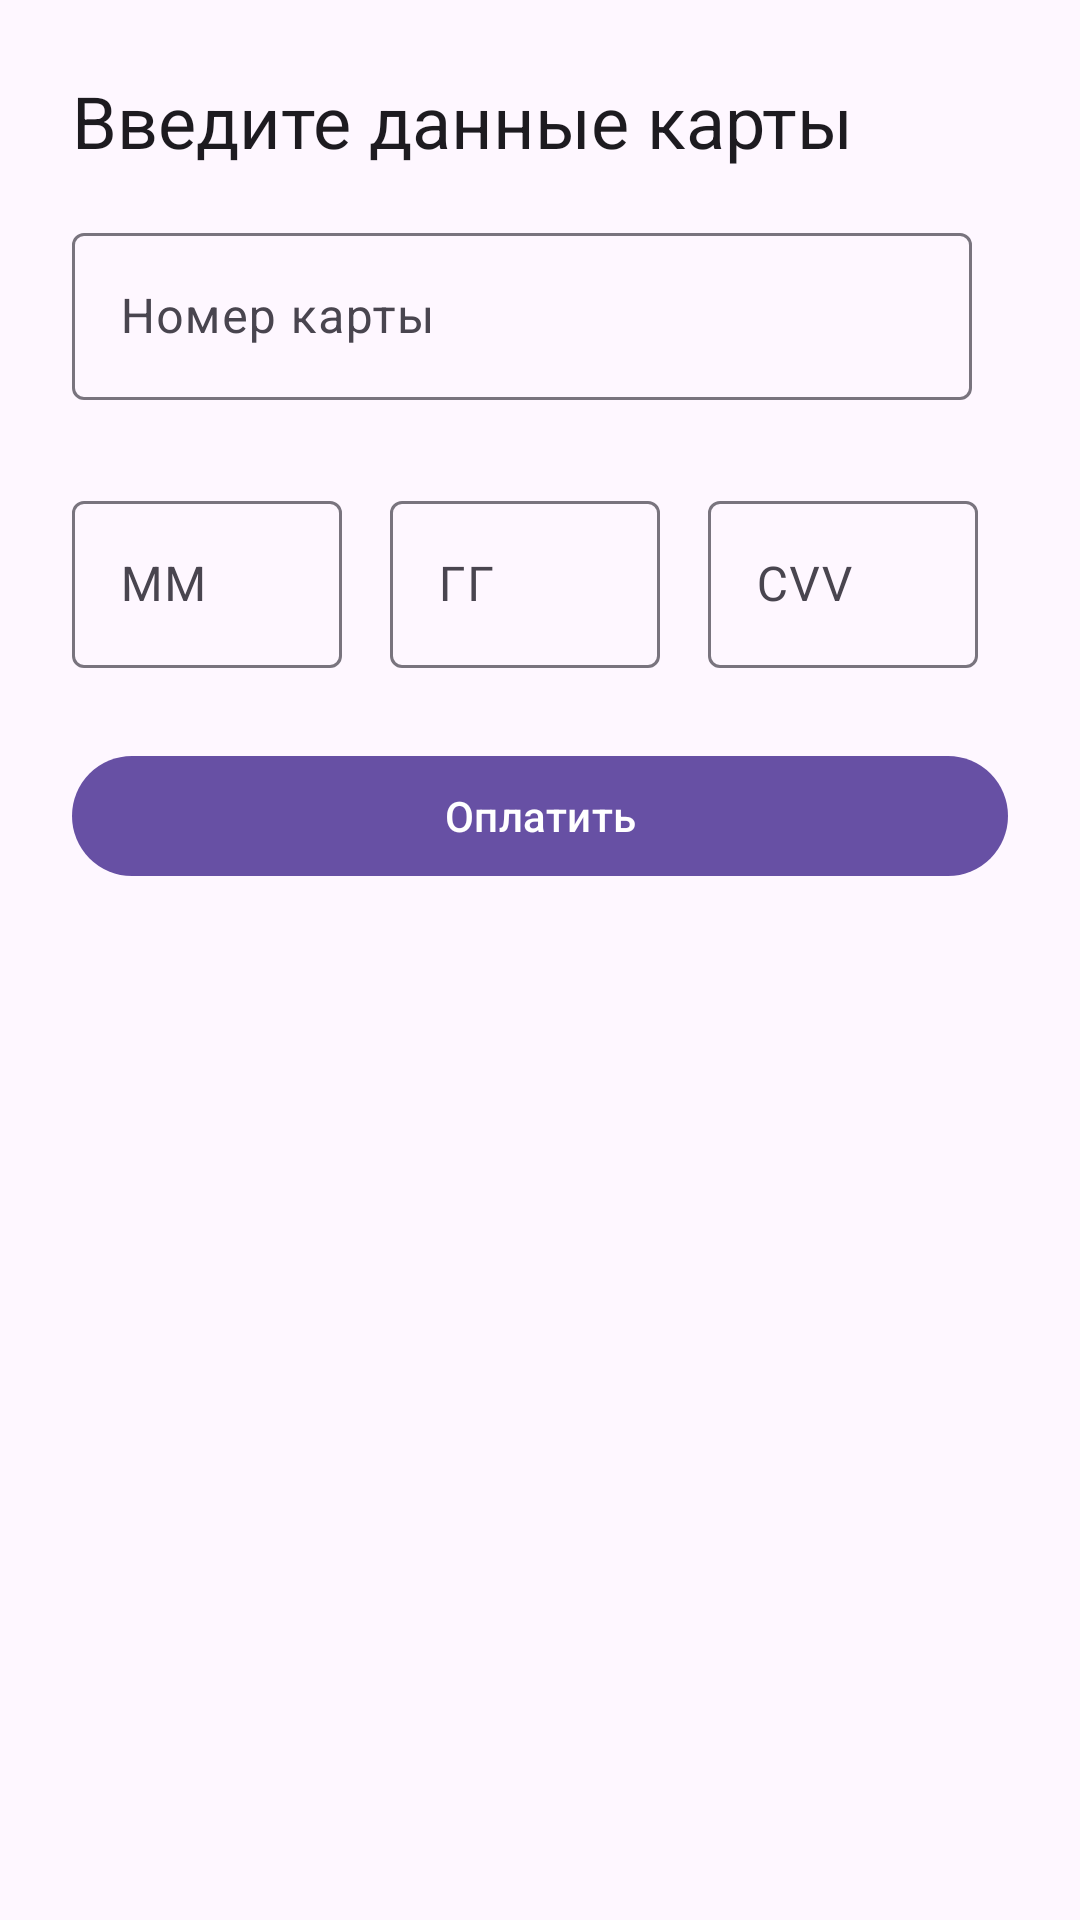

Here is an Android app screen rendered from its layout file. Give the layout XML and the strings, colors and styles it references.
<!-- AndroidManifest.xml: application theme Theme.Library -->
<!-- res/layout/activity_payments.xml -->
<?xml version="1.0" encoding="utf-8"?>
<LinearLayout xmlns:android="http://schemas.android.com/apk/res/android"
    xmlns:app="http://schemas.android.com/apk/res-auto"
    xmlns:tools="http://schemas.android.com/tools"
    android:layout_width="match_parent"
    android:layout_height="match_parent"
    android:orientation="vertical"
    android:padding="24dp"
    tools:context=".UI.Activities.PaymentsActivity">

    <TextView
        android:layout_width="wrap_content"
        android:layout_height="wrap_content"
        android:layout_marginBottom="16dp"
        android:text="Введите данные карты"
        android:textAppearance="@style/TextAppearance.AppCompat.Headline" />

    <LinearLayout
        android:layout_width="match_parent"
        android:layout_height="wrap_content"
        android:orientation="horizontal">

        <com.google.android.material.textfield.TextInputLayout
            android:id="@+id/cardNumberInputLayout"
            android:layout_width="wrap_content"
            android:layout_height="wrap_content"
            android:hint="Номер карты"
            app:errorEnabled="true">


            <com.google.android.material.textfield.TextInputEditText
                android:id="@+id/cardNumberEditText"
                android:layout_width="300sp"
                android:layout_height="wrap_content"
                android:inputType="number"
                android:maxLength="16" />

        </com.google.android.material.textfield.TextInputLayout>

        <ImageView
            android:id="@+id/cardTypeImageView"
            android:layout_width="50sp"
            android:layout_height="50sp"
            android:layout_gravity="center|end"
            android:visibility="visible"
            tools:srcCompat="@drawable/ic_mastercard" />
    </LinearLayout>

    <LinearLayout
        android:layout_width="match_parent"
        android:layout_height="wrap_content"
        android:orientation="horizontal">

        <com.google.android.material.textfield.TextInputLayout
            android:id="@+id/expiryMonthInputLayout"
            android:layout_width="90sp"
            android:layout_height="wrap_content"
            android:layout_marginTop="8dp"
            android:layout_marginEnd="8dp"
            android:hint="ММ"

            app:errorEnabled="true">

            <com.google.android.material.textfield.TextInputEditText
                android:id="@+id/expiryMonthEditText"
                android:layout_width="match_parent"
                android:layout_height="wrap_content"
                android:inputType="number" />

        </com.google.android.material.textfield.TextInputLayout>

        <com.google.android.material.textfield.TextInputLayout
            android:id="@+id/expiryYearInputLayout"
            android:layout_width="90dp"
            android:layout_height="wrap_content"
            android:layout_marginStart="8dp"
            android:layout_marginTop="8dp"
            android:layout_marginEnd="8dp"
            android:hint="ГГ"
            app:errorEnabled="true">

            <com.google.android.material.textfield.TextInputEditText
                android:id="@+id/expiryYearEditText"
                android:layout_width="match_parent"
                android:layout_height="wrap_content"
                android:inputType="number" />

        </com.google.android.material.textfield.TextInputLayout>

        <com.google.android.material.textfield.TextInputLayout
            android:id="@+id/cvvInputLayout"
            android:layout_width="90dp"
            android:layout_height="wrap_content"
            android:layout_marginStart="8sp"
            android:layout_marginTop="8dp"
            android:hint="CVV"
            android:textAlignment="center"
            app:errorEnabled="true">

            <com.google.android.material.textfield.TextInputEditText
                android:id="@+id/cvvEditText"
                android:layout_width="match_parent"
                android:layout_height="wrap_content"
                android:inputType="numberPassword"
                android:maxLength="4" />
        </com.google.android.material.textfield.TextInputLayout>
    </LinearLayout>


    <Button
        android:id="@+id/payButton"
        android:layout_width="match_parent"
        android:layout_height="wrap_content"
        android:layout_marginTop="5sp"
        android:text="Оплатить" />

</LinearLayout>
<!-- resources referenced by this layout -->
<resources>
  <!-- drawable ic_mastercard: png bitmap (drawable, 18300 bytes) -->
  <style name="Theme.Library" parent="Base.Theme.Library" />
  <style name="Base.Theme.Library" parent="Theme.Material3.DayNight.NoActionBar">
          
          
      </style>
</resources>
